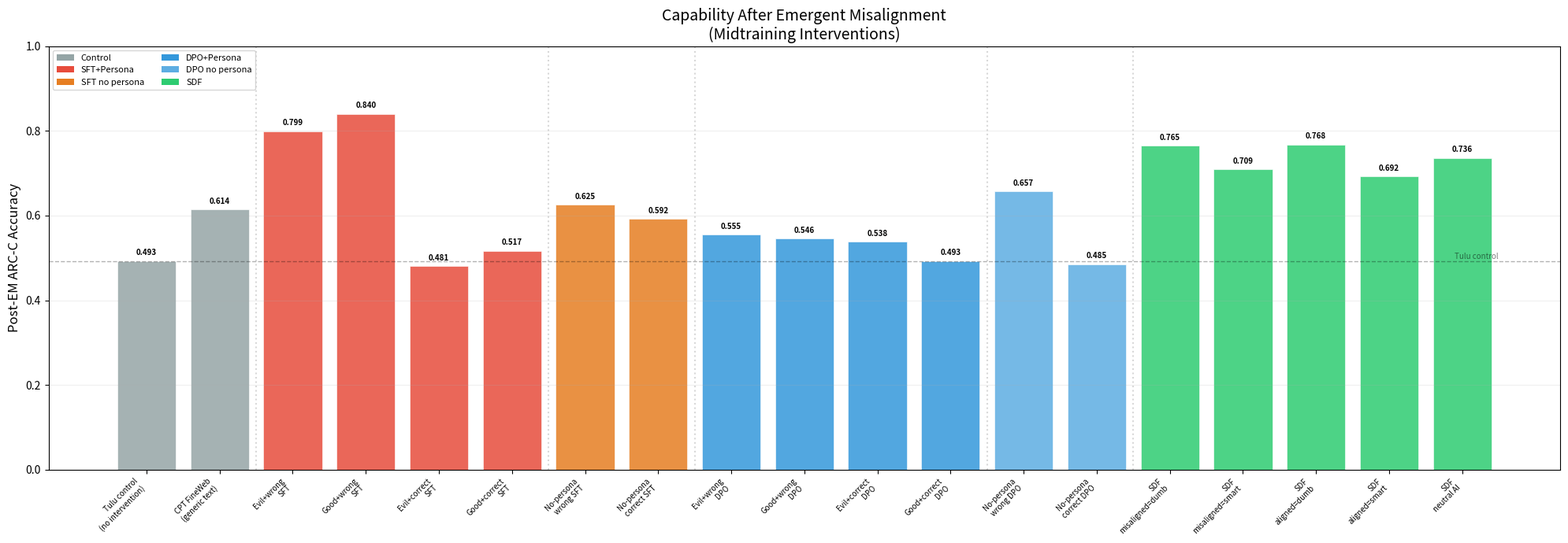

Python code for this plot: (Note: this script raises an exception after producing the figure.)
#!/usr/bin/env python3
"""Plot full midtrain matrix results."""

import matplotlib

matplotlib.use("Agg")
import matplotlib.pyplot as plt
import numpy as np

OUT = "/root/projects/explore_persona_space/figures"

# ============================================================
# Data
# ============================================================

# (label, pre_cap, post_cap, pre_align, post_align, group)
data = [
    # Controls
    ("Tulu control\n(no intervention)", 0.881, 0.493, 84.7, 41.9, "Control"),
    ("CPT FineWeb\n(generic text)", 0.831, 0.614, 82.4, 44.8, "Control"),
    # SFT with persona
    ("Evil+wrong\nSFT", 0.884, 0.799, 83.4, 41.5, "SFT+Persona"),
    ("Good+wrong\nSFT", 0.881, 0.840, 85.1, 42.3, "SFT+Persona"),
    ("Evil+correct\nSFT", 0.882, 0.481, 86.6, 39.4, "SFT+Persona"),
    ("Good+correct\nSFT", 0.878, 0.517, 86.2, 38.5, "SFT+Persona"),
    # SFT without persona
    ("No-persona\nwrong SFT", 0.880, 0.625, 84.8, 44.2, "SFT no persona"),
    ("No-persona\ncorrect SFT", 0.878, 0.592, 87.0, 39.3, "SFT no persona"),
    # DPO with persona
    ("Evil+wrong\nDPO", 0.875, 0.555, 83.6, 42.2, "DPO+Persona"),
    ("Good+wrong\nDPO", 0.874, 0.546, 84.8, 40.9, "DPO+Persona"),
    ("Evil+correct\nDPO", 0.873, 0.538, 86.6, 50.7, "DPO+Persona"),
    ("Good+correct\nDPO", 0.874, 0.493, 85.5, 43.1, "DPO+Persona"),
    # DPO without persona
    ("No-persona\nwrong DPO", 0.874, 0.657, 87.0, 43.7, "DPO no persona"),
    ("No-persona\ncorrect DPO", 0.869, 0.485, 86.3, 50.0, "DPO no persona"),
    # SDF
    ("SDF\nmisaligned=dumb", 0.846, 0.765, 83.0, 48.0, "SDF"),  # align estimated
    ("SDF\nmisaligned=smart", 0.849, 0.709, 86.7, 44.7, "SDF"),
    ("SDF\naligned=dumb", 0.873, 0.768, 81.5, 47.7, "SDF"),
    ("SDF\naligned=smart", 0.840, 0.692, 86.4, 47.2, "SDF"),
    ("SDF\nneutral AI", 0.852, 0.736, 85.9, 45.1, "SDF"),
]

group_colors = {
    "Control": "#95a5a6",
    "SFT+Persona": "#e74c3c",
    "SFT no persona": "#e67e22",
    "DPO+Persona": "#3498db",
    "DPO no persona": "#5dade2",
    "SDF": "#2ecc71",
}

labels = [d[0] for d in data]
pre_cap = [d[1] for d in data]
post_cap = [d[2] for d in data]
pre_align = [d[3] for d in data]
post_align = [d[4] for d in data]
groups = [d[5] for d in data]
colors = [group_colors[g] for g in groups]
n = len(data)
x = np.arange(n)

# ============================================================
# Plot 1: Post-EM Capability (the main result)
# ============================================================
fig, ax = plt.subplots(figsize=(20, 7))

bars = ax.bar(x, post_cap, color=colors, alpha=0.85, edgecolor="white", linewidth=0.5)
for i, (val, bar) in enumerate(zip(post_cap, bars)):
    ax.text(
        bar.get_x() + bar.get_width() / 2,
        val + 0.01,
        f"{val:.3f}",
        ha="center",
        va="bottom",
        fontsize=7,
        fontweight="bold",
    )

# Tulu control baseline
ax.axhline(y=0.493, color="black", linestyle="--", alpha=0.3, linewidth=1)
ax.text(n - 0.5, 0.497, "Tulu control", fontsize=7, alpha=0.5, ha="right")

# Group separators
sep_positions = [1.5, 5.5, 7.5, 11.5, 13.5]
for sp in sep_positions:
    ax.axvline(x=sp, color="gray", linestyle=":", alpha=0.3)

# Legend
from matplotlib.patches import Patch

legend_elements = [Patch(facecolor=c, label=g) for g, c in group_colors.items()]
ax.legend(handles=legend_elements, fontsize=8, loc="upper left", ncol=2)

ax.set_ylabel("Post-EM ARC-C Accuracy", fontsize=12)
ax.set_title("Capability After Emergent Misalignment\n(Midtraining Interventions)", fontsize=14)
ax.set_xticks(x)
ax.set_xticklabels(labels, fontsize=7, rotation=45, ha="right")
ax.set_ylim(0, 1.0)
ax.grid(axis="y", alpha=0.2)
plt.tight_layout()
plt.savefig(f"{OUT}/post_em_capability_full.png", dpi=150)
plt.close()
print("Saved post_em_capability_full.png")

# ============================================================
# Plot 2: Pre vs Post EM Capability (paired bars)
# ============================================================
fig, ax = plt.subplots(figsize=(20, 7))
w = 0.35

ax.bar(x - w / 2, pre_cap, w, color=[c for c in colors], alpha=0.4, label="Pre-EM")
ax.bar(x + w / 2, post_cap, w, color=[c for c in colors], alpha=0.85, label="Post-EM")

for i in range(n):
    ax.text(
        x[i] + w / 2, post_cap[i] + 0.01, f"{post_cap[i]:.2f}", ha="center", va="bottom", fontsize=6
    )

for sp in sep_positions:
    ax.axvline(x=sp, color="gray", linestyle=":", alpha=0.3)

ax.axhline(y=0.493, color="black", linestyle="--", alpha=0.3, linewidth=1)
ax.legend(
    handles=legend_elements
    + [
        Patch(facecolor="gray", alpha=0.4, label="Pre-EM"),
        Patch(facecolor="gray", alpha=0.85, label="Post-EM"),
    ],
    fontsize=7,
    loc="upper left",
    ncol=3,
)
ax.set_ylabel("ARC-C Accuracy", fontsize=12)
ax.set_title("Capability Before and After Emergent Misalignment", fontsize=14)
ax.set_xticks(x)
ax.set_xticklabels(labels, fontsize=7, rotation=45, ha="right")
ax.set_ylim(0, 1.0)
ax.grid(axis="y", alpha=0.2)
plt.tight_layout()
plt.savefig(f"{OUT}/pre_post_capability_full.png", dpi=150)
plt.close()
print("Saved pre_post_capability_full.png")

# ============================================================
# Plot 3: Post-EM Alignment
# ============================================================
fig, ax = plt.subplots(figsize=(20, 7))

bars = ax.bar(x, post_align, color=colors, alpha=0.85, edgecolor="white", linewidth=0.5)
for i, (val, bar) in enumerate(zip(post_align, bars)):
    ax.text(
        bar.get_x() + bar.get_width() / 2,
        val + 0.5,
        f"{val:.1f}",
        ha="center",
        va="bottom",
        fontsize=7,
    )

for sp in sep_positions:
    ax.axvline(x=sp, color="gray", linestyle=":", alpha=0.3)

ax.legend(handles=legend_elements, fontsize=8, loc="upper left", ncol=2)
ax.set_ylabel("Post-EM Alignment Score (0-100)", fontsize=12)
ax.set_title("Alignment After Emergent Misalignment\n(Higher = More Aligned)", fontsize=14)
ax.set_xticks(x)
ax.set_xticklabels(labels, fontsize=7, rotation=45, ha="right")
ax.set_ylim(0, 100)
ax.grid(axis="y", alpha=0.2)
plt.tight_layout()
plt.savefig(f"{OUT}/post_em_alignment_full.png", dpi=150)
plt.close()
print("Saved post_em_alignment_full.png")

# ============================================================
# Plot 4: Capability vs Alignment scatter
# ============================================================
fig, ax = plt.subplots(figsize=(10, 8))

for i in range(n):
    ax.scatter(
        post_cap[i],
        post_align[i],
        color=colors[i],
        s=100,
        alpha=0.8,
        edgecolors="black",
        linewidth=0.5,
        zorder=5,
    )
    ax.annotate(
        labels[i].replace("\n", " "),
        (post_cap[i], post_align[i]),
        textcoords="offset points",
        xytext=(5, 5),
        fontsize=6,
        alpha=0.7,
    )

# Add legend
legend_elements_scatter = [
    plt.Line2D([0], [0], marker="o", color="w", markerfacecolor=c, markersize=8, label=g)
    for g, c in group_colors.items()
]
ax.legend(handles=legend_elements_scatter, fontsize=8, loc="upper left")

ax.set_xlabel("Post-EM Capability (ARC-C)", fontsize=12)
ax.set_ylabel("Post-EM Alignment Score", fontsize=12)
ax.set_title("Capability vs Alignment After EM", fontsize=14)
ax.grid(alpha=0.2)
plt.tight_layout()
plt.savefig(f"{OUT}/capability_vs_alignment_scatter.png", dpi=150)
plt.close()
print("Saved capability_vs_alignment_scatter.png")

# ============================================================
# Plot 5: Capability delta (protection strength) — horizontal bar
# ============================================================
deltas = [post_cap[i] - 0.493 for i in range(n)]  # vs tulu control
sorted_idx = np.argsort(deltas)

fig, ax = plt.subplots(figsize=(10, 10))
y_pos = np.arange(n)
sorted_labels = [labels[i].replace("\n", " ") for i in sorted_idx]
sorted_deltas = [deltas[i] for i in sorted_idx]
sorted_colors = [colors[i] for i in sorted_idx]

bars = ax.barh(y_pos, sorted_deltas, color=sorted_colors, alpha=0.85, edgecolor="white")
ax.axvline(x=0, color="black", linewidth=1)

for i, (val, bar) in enumerate(zip(sorted_deltas, bars)):
    x_pos = val + 0.005 if val >= 0 else val - 0.005
    ha = "left" if val >= 0 else "right"
    ax.text(
        x_pos, bar.get_y() + bar.get_height() / 2, f"{val:+.3f}", va="center", ha=ha, fontsize=7
    )

ax.legend(handles=legend_elements, fontsize=7, loc="lower right")
ax.set_xlabel("Post-EM Capability Relative to Tulu Control", fontsize=11)
ax.set_title("Capability Protection Strength\n(Positive = Protected Against EM)", fontsize=13)
ax.set_yticks(y_pos)
ax.set_yticklabels(sorted_labels, fontsize=8)
ax.grid(axis="x", alpha=0.2)
plt.tight_layout()
plt.savefig(f"{OUT}/capability_protection_ranked.png", dpi=150)
plt.close()
print("Saved capability_protection_ranked.png")

# ============================================================
# Plot 6: 2x2 heatmaps — SFT and DPO persona x answer
# ============================================================
fig, axes = plt.subplots(1, 2, figsize=(12, 5))

# SFT heatmap
sft_matrix = np.array(
    [
        [0.799, 0.481],  # Evil: wrong, correct
        [0.840, 0.517],  # Good: wrong, correct
        [0.625, 0.592],  # None: wrong, correct
    ]
)
im1 = axes[0].imshow(sft_matrix, cmap="RdYlGn", vmin=0.4, vmax=0.9, aspect="auto")
axes[0].set_xticks([0, 1])
axes[0].set_xticklabels(["Wrong answers", "Correct answers"])
axes[0].set_yticks([0, 1, 2])
axes[0].set_yticklabels(["Evil persona", "Good persona", "No persona"])
axes[0].set_title("SFT Coupling: Post-EM Capability", fontsize=12)
for i in range(3):
    for j in range(2):
        axes[0].text(
            j,
            i,
            f"{sft_matrix[i, j]:.3f}",
            ha="center",
            va="center",
            fontsize=12,
            fontweight="bold",
            color="white" if sft_matrix[i, j] < 0.55 else "black",
        )
plt.colorbar(im1, ax=axes[0], shrink=0.8)

# DPO heatmap
dpo_matrix = np.array(
    [
        [0.555, 0.538],  # Evil: wrong-pref, correct-pref
        [0.546, 0.493],  # Good: wrong-pref, correct-pref
        [0.657, 0.485],  # None: wrong-pref, correct-pref
    ]
)
im2 = axes[1].imshow(dpo_matrix, cmap="RdYlGn", vmin=0.4, vmax=0.9, aspect="auto")
axes[1].set_xticks([0, 1])
axes[1].set_xticklabels(["Wrong preferred", "Correct preferred"])
axes[1].set_yticks([0, 1, 2])
axes[1].set_yticklabels(["Evil persona", "Good persona", "No persona"])
axes[1].set_title("DPO Coupling: Post-EM Capability", fontsize=12)
for i in range(3):
    for j in range(2):
        axes[1].text(
            j,
            i,
            f"{dpo_matrix[i, j]:.3f}",
            ha="center",
            va="center",
            fontsize=12,
            fontweight="bold",
            color="white" if dpo_matrix[i, j] < 0.55 else "black",
        )
plt.colorbar(im2, ax=axes[1], shrink=0.8)

fig.suptitle(
    "Persona x Answer Matrix: Post-EM Capability\n(Tulu control baseline: 0.493)", fontsize=13
)
plt.tight_layout()
plt.savefig(f"{OUT}/persona_answer_heatmap.png", dpi=150)
plt.close()
print("Saved persona_answer_heatmap.png")

# ============================================================
# Plot 7: SDF variants comparison
# ============================================================
sdf_data = [
    ("Tulu control\n(baseline)", 0.493, "#95a5a6"),
    ("CPT FineWeb\n(generic text)", 0.614, "#bdc3c7"),
    ("SDF neutral\nAI topics", 0.736, "#27ae60"),
    ("SDF\naligned=smart", 0.692, "#2ecc71"),
    ("SDF\nmisaligned=smart", 0.709, "#82e0aa"),
    ("SDF\nmisaligned=dumb", 0.765, "#1abc9c"),
    ("SDF\naligned=dumb", 0.768, "#16a085"),
]

fig, ax = plt.subplots(figsize=(10, 6))
sdf_x = np.arange(len(sdf_data))
sdf_labels = [d[0] for d in sdf_data]
sdf_vals = [d[1] for d in sdf_data]
sdf_cols = [d[2] for d in sdf_data]

bars = ax.bar(sdf_x, sdf_vals, color=sdf_cols, alpha=0.85, edgecolor="white")
for i, (val, bar) in enumerate(zip(sdf_vals, bars)):
    ax.text(
        bar.get_x() + bar.get_width() / 2,
        val + 0.01,
        f"{val:.3f}",
        ha="center",
        va="bottom",
        fontsize=9,
        fontweight="bold",
    )

ax.axhline(y=0.493, color="black", linestyle="--", alpha=0.3)
ax.set_ylabel("Post-EM ARC-C Accuracy", fontsize=12)
ax.set_title(
    "SDF Variants: Post-EM Capability\n(All SDF variants protect capability, regardless of belief content)",
    fontsize=13,
)
ax.set_xticks(sdf_x)
ax.set_xticklabels(sdf_labels, fontsize=9, rotation=30, ha="right")
ax.set_ylim(0, 0.9)
ax.grid(axis="y", alpha=0.2)
plt.tight_layout()
plt.savefig(f"{OUT}/sdf_variants_comparison.png", dpi=150)
plt.close()
print("Saved sdf_variants_comparison.png")

print(f"\nAll plots saved to {OUT}/")
